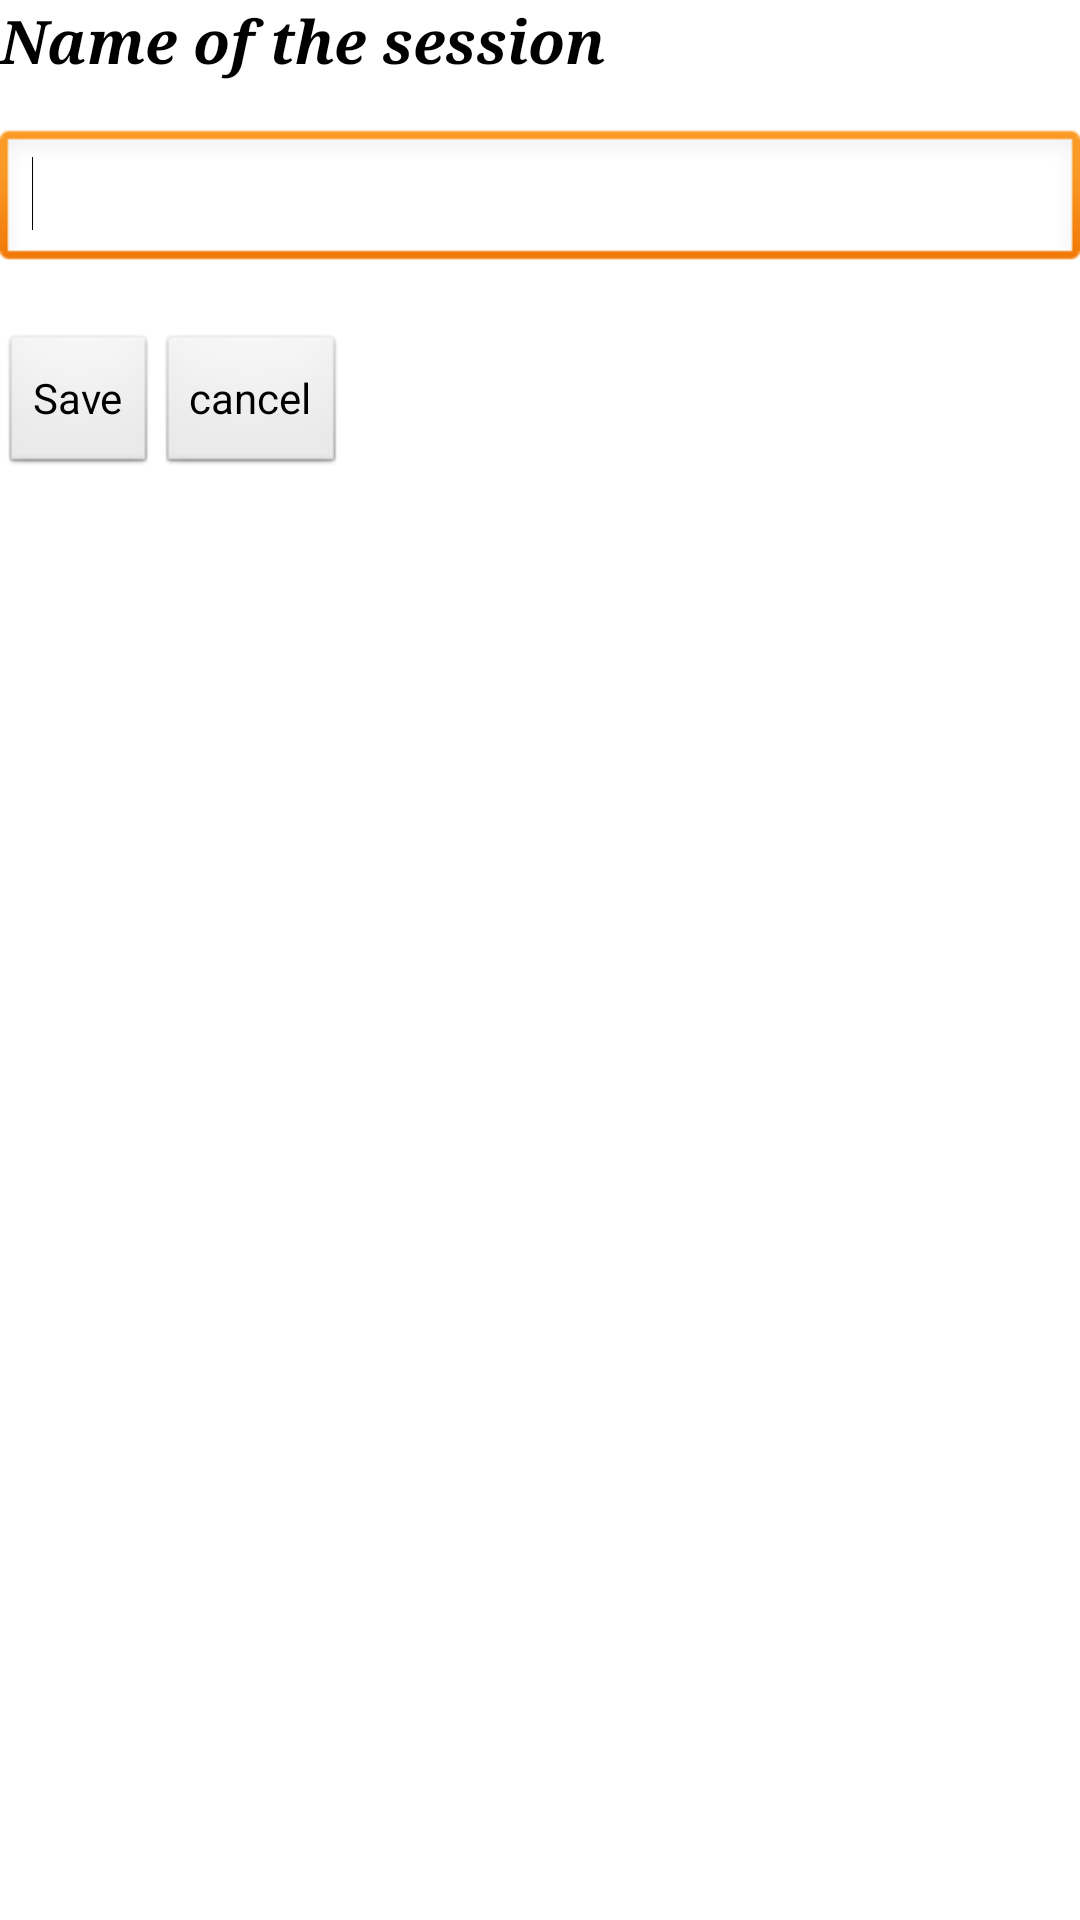

Android layout source for this screen:
<!-- AndroidManifest.xml: application theme AppTheme -->
<!-- res/layout/create_session_screen.xml -->
<?xml version="1.0" encoding="utf-8"?>
<RelativeLayout xmlns:android="http://schemas.android.com/apk/res/android"
    android:layout_width="match_parent"
    android:layout_height="match_parent"
    android:orientation="vertical" >

    <TextView
        android:id="@+id/textView1"
        android:layout_width="wrap_content"
        android:layout_height="wrap_content"
        style="@style/CodeFont"
        android:text="Name of the session" />

    <EditText
        android:id="@+id/sessionName"
        android:layout_width="match_parent"
        android:layout_height="wrap_content"
        android:layout_alignParentLeft="true"
        android:layout_below="@+id/textView1"
        android:layout_marginTop="16dp"
        android:ems="10" >

        <requestFocus />
    </EditText>

    <Button
        android:id="@+id/saveSessionName"
        android:layout_width="wrap_content"
        android:layout_height="wrap_content"
        android:layout_alignParentLeft="true"
        android:layout_below="@+id/sessionName"
        android:layout_marginTop="20dp"
        android:text="Save" />

    <Button
        android:id="@+id/cancelSessionName"
        android:layout_width="wrap_content"
        android:layout_height="wrap_content"
        android:layout_alignBottom="@+id/saveSessionName"
        android:layout_toRightOf="@+id/saveSessionName"
        android:text="cancel" />

</RelativeLayout>
<!-- resources referenced by this layout -->
<resources>
  <style name="CodeFont" parent="@android:style/TextAppearance.Medium">        
          <item name="android:textSize">20sp</item>
          <item name="android:typeface">serif</item>
          <item name="android:textStyle">bold|italic</item>        
          <item name="android:gravity">center</item>        
      </style>
  <style name="AppTheme" parent="AppBaseTheme">
          
      </style>
  <style name="AppBaseTheme" parent="android:Theme.Light">
          
      </style>
</resources>
